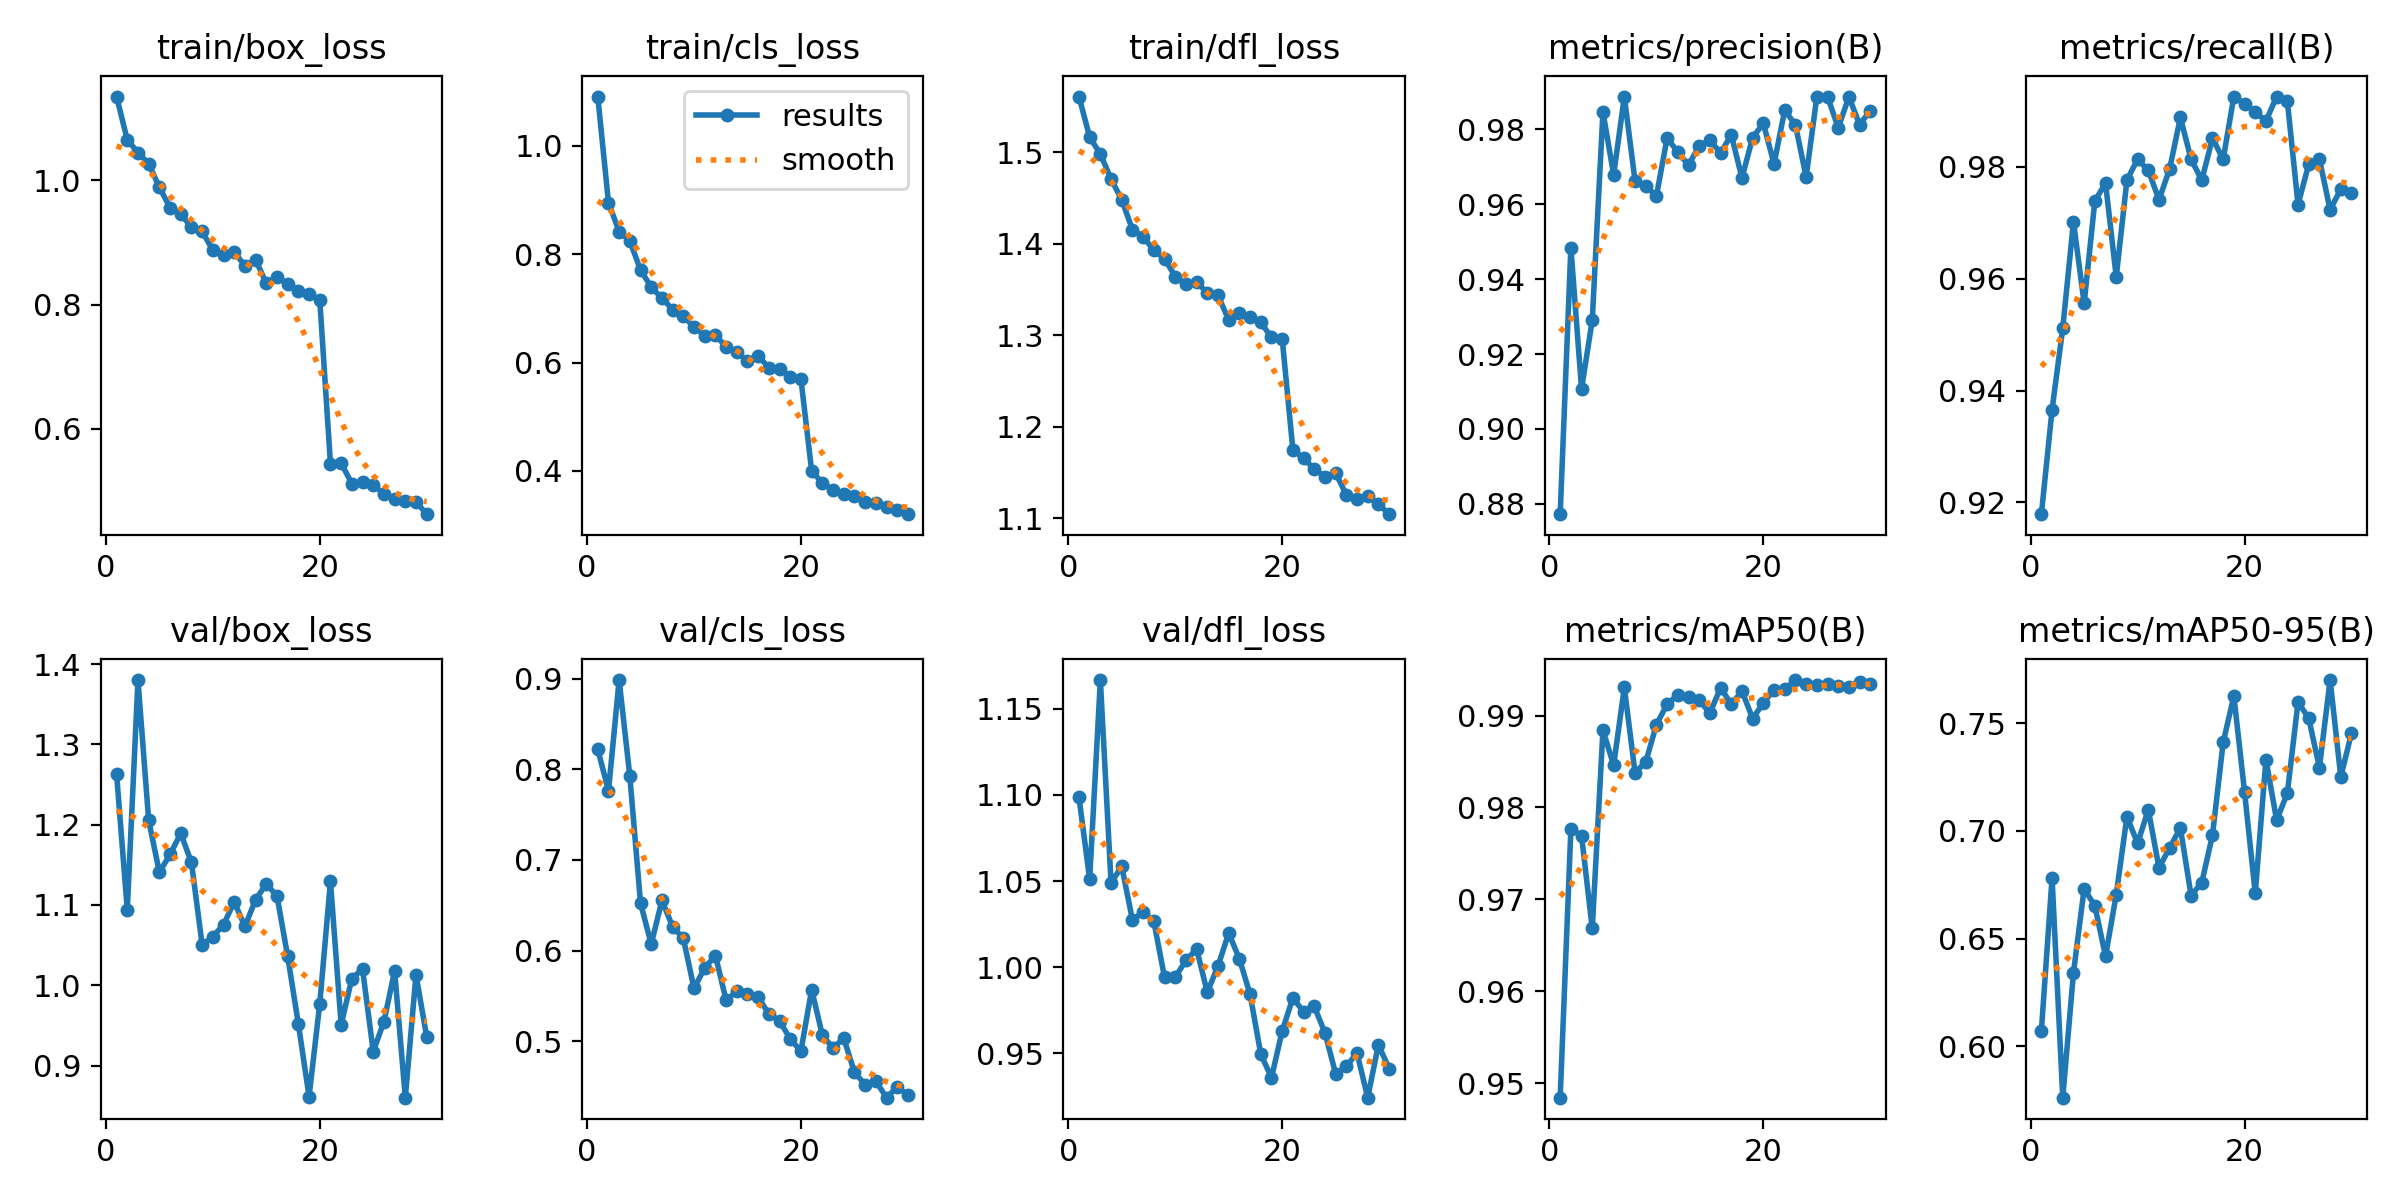

The table this chart was drawn from, first rows:
epoch, time, train/box_loss, train/cls_loss, train/dfl_loss, metrics/precision(B), metrics/recall(B), metrics/mAP50(B), metrics/mAP50-95(B), val/box_loss, val/cls_loss, val/dfl_loss, lr/pg0, lr/pg1, lr/pg2
1, 76.4, 1.135, 1.091, 1.561, 0.8773, 0.9179, 0.9484, 0.6073, 1.263, 0.8219, 1.099, 0.06708, 0.0003325, 0.0003325
2, 146.3, 1.065, 0.8953, 1.517, 0.9484, 0.9366, 0.9776, 0.6781, 1.094, 0.7762, 1.051, 0.03406, 0.0006439, 0.0006439
3, 223.8, 1.045, 0.8415, 1.498, 0.9107, 0.9512, 0.9769, 0.5762, 1.38, 0.8984, 1.167, 0.001015, 0.0009332, 0.0009332
4, 313.4, 1.026, 0.8244, 1.471, 0.9291, 0.9701, 0.9668, 0.6341, 1.206, 0.792, 1.049, 0.000901, 0.000901, 0.000901
5, 409.9, 0.989, 0.7707, 1.448, 0.9846, 0.9556, 0.9884, 0.6732, 1.141, 0.6521, 1.058, 0.000868, 0.000868, 0.000868
6, 494, 0.9557, 0.7393, 1.416, 0.9678, 0.9739, 0.9846, 0.6652, 1.163, 0.6071, 1.027, 0.000835, 0.000835, 0.000835
7, 566.4, 0.9453, 0.7191, 1.408, 0.9887, 0.9771, 0.993, 0.6418, 1.189, 0.6552, 1.032, 0.000802, 0.000802, 0.000802
8, 639.7, 0.9248, 0.6979, 1.393, 0.9662, 0.9603, 0.9838, 0.6705, 1.153, 0.6263, 1.026, 0.000769, 0.000769, 0.000769
9, 725, 0.9178, 0.6857, 1.384, 0.9649, 0.9776, 0.9849, 0.7066, 1.051, 0.6134, 0.9941, 0.000736, 0.000736, 0.000736
10, 807.9, 0.8874, 0.6656, 1.364, 0.9622, 0.9813, 0.989, 0.6943, 1.061, 0.5583, 0.9941, 0.000703, 0.000703, 0.000703
11, 890.6, 0.8794, 0.6497, 1.356, 0.9777, 0.9793, 0.9912, 0.7098, 1.075, 0.5808, 1.004, 0.00067, 0.00067, 0.00067
12, 971.3, 0.8841, 0.6516, 1.359, 0.9739, 0.9741, 0.9922, 0.6829, 1.104, 0.5945, 1.011, 0.000637, 0.000637, 0.000637
13, 1045, 0.8628, 0.6286, 1.346, 0.9704, 0.9796, 0.9921, 0.6922, 1.073, 0.5452, 0.9854, 0.000604, 0.000604, 0.000604
14, 1118, 0.8721, 0.6193, 1.344, 0.9756, 0.9888, 0.9917, 0.7013, 1.107, 0.555, 1.001, 0.000571, 0.000571, 0.000571
15, 1189, 0.8341, 0.6035, 1.317, 0.977, 0.9813, 0.9903, 0.67, 1.126, 0.5517, 1.02, 0.000538, 0.000538, 0.000538
16, 1258, 0.8448, 0.6127, 1.324, 0.9737, 0.9776, 0.993, 0.676, 1.111, 0.5486, 1.005, 0.000505, 0.000505, 0.000505
17, 1326, 0.8332, 0.5902, 1.32, 0.9785, 0.9851, 0.9912, 0.6981, 1.036, 0.5299, 0.9842, 0.000472, 0.000472, 0.000472
18, 1395, 0.8221, 0.5887, 1.314, 0.967, 0.9813, 0.9927, 0.741, 0.9518, 0.5225, 0.9495, 0.000439, 0.000439, 0.000439
19, 1470, 0.8163, 0.5743, 1.298, 0.9778, 0.9925, 0.9897, 0.7626, 0.8615, 0.5022, 0.9357, 0.000406, 0.000406, 0.000406
20, 1544, 0.8076, 0.5692, 1.296, 0.9815, 0.9913, 0.9914, 0.718, 0.9769, 0.4891, 0.9628, 0.000373, 0.000373, 0.000373
21, 1640, 0.5437, 0.4, 1.175, 0.9707, 0.9897, 0.9928, 0.671, 1.129, 0.557, 0.9821, 0.00034, 0.00034, 0.00034
22, 1707, 0.5446, 0.3778, 1.165, 0.9851, 0.9882, 0.9929, 0.7331, 0.951, 0.5068, 0.9741, 0.000307, 0.000307, 0.000307
23, 1777, 0.5117, 0.3646, 1.154, 0.9811, 0.9925, 0.9939, 0.7049, 1.008, 0.4925, 0.9771, 0.000274, 0.000274, 0.000274
24, 1845, 0.5139, 0.3582, 1.146, 0.9673, 0.9918, 0.9934, 0.7176, 1.02, 0.5033, 0.9619, 0.000241, 0.000241, 0.000241
25, 1923, 0.5095, 0.353, 1.15, 0.9886, 0.9732, 0.9933, 0.7597, 0.9175, 0.4657, 0.938, 0.000208, 0.000208, 0.000208
26, 2002, 0.4949, 0.342, 1.126, 0.9887, 0.9804, 0.9934, 0.7523, 0.9546, 0.4522, 0.9423, 0.000175, 0.000175, 0.000175
27, 2081, 0.4874, 0.3409, 1.121, 0.9804, 0.9813, 0.9932, 0.7294, 1.018, 0.456, 0.9502, 0.000142, 0.000142, 0.000142
28, 2160, 0.4838, 0.3333, 1.124, 0.9886, 0.9723, 0.9931, 0.77, 0.8601, 0.4377, 0.9241, 0.000109, 0.000109, 0.000109
29, 2238, 0.4824, 0.3277, 1.116, 0.9812, 0.976, 0.9937, 0.725, 1.013, 0.4494, 0.9549, 7.6e-05, 7.6e-05, 7.6e-05
30, 2315, 0.4625, 0.3203, 1.105, 0.9849, 0.9754, 0.9934, 0.7454, 0.9358, 0.4406, 0.941, 4.3e-05, 4.3e-05, 4.3e-05
